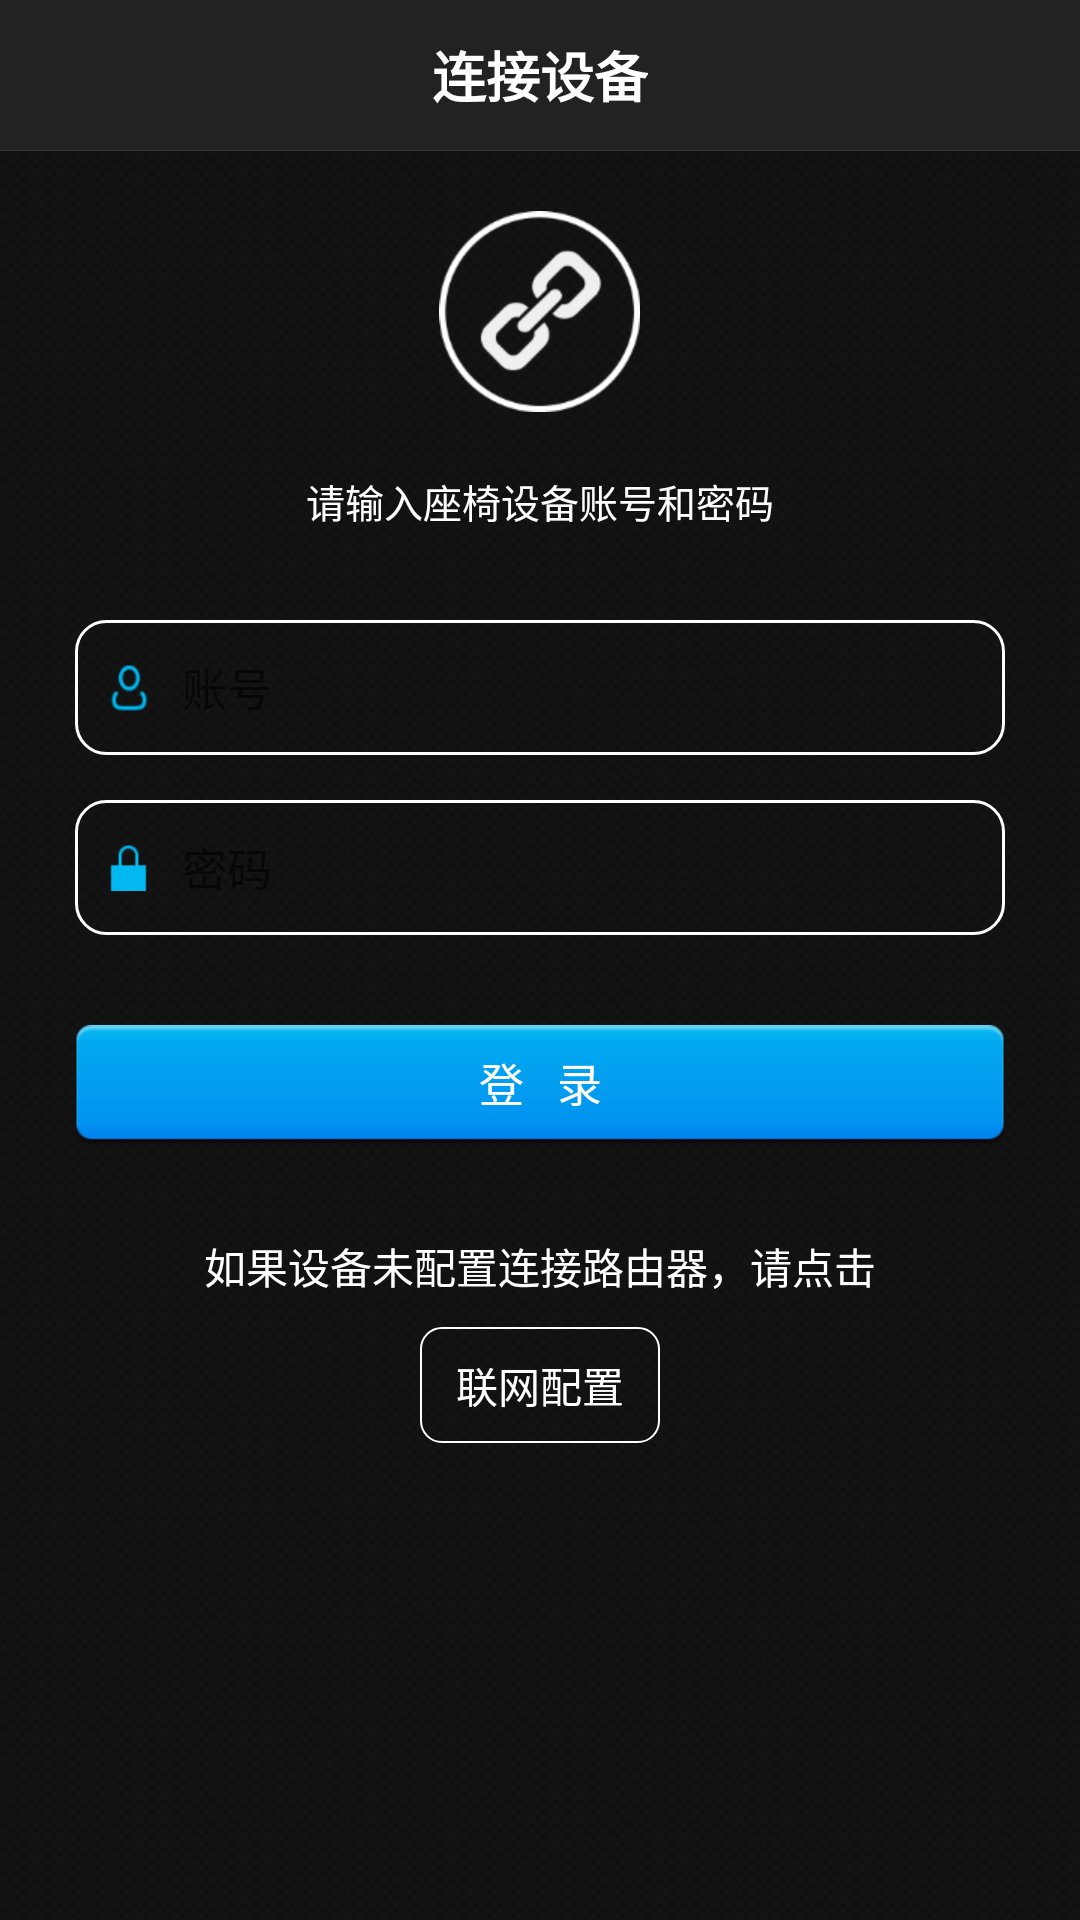

Android layout source for this screen:
<!-- AndroidManifest.xml: application theme AppTheme -->
<!-- res/layout/activity_login_device.xml -->
<?xml version="1.0" encoding="utf-8"?>
<LinearLayout xmlns:android="http://schemas.android.com/apk/res/android"
    android:id="@+id/llParent"
    android:layout_width="match_parent"
    android:layout_height="match_parent"
    android:background="@drawable/img_bg"
    android:clickable="true"
    android:orientation="vertical">

    
    <RelativeLayout
        android:layout_width="match_parent"
        android:layout_height="50dp"
        android:background="#222222"
        android:gravity="center_vertical"
        android:orientation="horizontal">

        
        <TextView
            android:id="@+id/imgbtn_top_left"
            android:layout_width="wrap_content"
            android:layout_height="match_parent"
            android:layout_alignParentLeft="true"
            android:layout_centerVertical="true"
            android:drawableLeft="@drawable/device_back"
            android:gravity="center"
            android:paddingLeft="10dp"
            android:paddingRight="20dp"
            android:src="@drawable/iphone"
            android:textColor="#fff"
            android:textSize="17sp"
            android:textStyle="bold" />

        <TextView
            android:layout_width="wrap_content"
            android:layout_height="wrap_content"
            android:layout_centerInParent="true"
            android:text="连接设备"
            android:textColor="#fff"
            android:textSize="18sp"
            android:textStyle="bold" />

    </RelativeLayout>

    <View
        android:layout_width="match_parent"
        android:layout_height="0.2dp"
        android:background="#353535" />

    <ImageView
        android:layout_width="wrap_content"
        android:layout_height="wrap_content"
        android:layout_gravity="center_horizontal"
        android:layout_margin="20dp"
        android:src="@drawable/img_connection_logo" />

    <TextView
        android:layout_width="wrap_content"
        android:layout_height="wrap_content"
        android:layout_gravity="center_horizontal"
        android:layout_marginLeft="25dp"
        android:layout_marginRight="25dp"
        android:gravity="center"
        android:text="请输入座椅设备账号和密码"
        android:textColor="#fff"
        android:textSize="13sp" />

    <RelativeLayout
        android:layout_width="match_parent"
        android:layout_height="45dp"
        android:layout_marginLeft="25dp"
        android:layout_marginRight="25dp"
        android:layout_marginTop="30dp"
        android:background="@drawable/edittext_bg"
        android:orientation="horizontal">

        <ImageView
            android:id="@+id/imgSSID"
            android:layout_width="wrap_content"
            android:layout_height="wrap_content"
            android:layout_alignParentLeft="true"
            android:layout_centerVertical="true"
            android:layout_gravity="center_vertical|left"
            android:layout_margin="10dp"
            android:src="@drawable/img_user" />

        <EditText
            android:id="@+id/etUser"
            android:layout_width="match_parent"
            android:layout_height="match_parent"
            android:layout_centerVertical="true"
            android:layout_marginBottom="5dp"
            android:layout_marginRight="10dp"
            android:layout_marginTop="5dp"
            android:layout_toRightOf="@+id/imgSSID"
            android:background="#00000000"
            android:gravity="left|center_vertical"
            android:hint="账号"
            android:singleLine="true"
            android:text=""
            android:textColor="#fff"
            android:textSize="15sp" />

    </RelativeLayout>

    <RelativeLayout
        android:layout_width="match_parent"
        android:layout_height="45dp"
        android:layout_marginLeft="25dp"
        android:layout_marginRight="25dp"
        android:layout_marginTop="15dp"
        android:background="@drawable/edittext_bg">

        <ImageView
            android:id="@+id/left_pwd"
            android:layout_width="wrap_content"
            android:layout_height="wrap_content"
            android:layout_alignParentLeft="true"
            android:layout_centerVertical="true"
            android:layout_margin="10dp"
            android:src="@drawable/img_pwd" />

        <EditText
            android:id="@+id/etPWD"
            android:layout_width="fill_parent"
            android:layout_height="match_parent"
            android:layout_centerVertical="true"
            android:layout_marginBottom="5dp"
            android:layout_marginRight="10dp"
            android:layout_marginTop="5dp"
            android:layout_toRightOf="@+id/left_pwd"
            android:background="#00000000"
            android:hint="密码"
            android:singleLine="true"
            android:text=""
            android:textColor="#fff"
            android:textSize="15sp" />

    </RelativeLayout>

    
    <Button
        android:id="@+id/submit"
        android:layout_width="match_parent"
        android:layout_height="40dp"
        android:layout_marginLeft="25dp"
        android:layout_marginRight="25dp"
        android:layout_marginTop="30dp"
        android:background="@drawable/btn_up_down_bg"
        android:gravity="center"
        android:text="登   录"
        android:textColor="#fff"
        android:textSize="15sp" />

    <LinearLayout
        android:id="@+id/rlAnim"
        android:layout_width="match_parent"
        android:layout_height="wrap_content"
        android:layout_marginTop="20dp"
        android:gravity="center"
        android:orientation="vertical">

        
        <TextView
            android:layout_width="wrap_content"
            android:layout_height="wrap_content"
            android:layout_margin="10dp"
            android:text="如果设备未配置连接路由器，请点击"
            android:textColor="#fff" />
        
        <TextView
            android:id="@+id/deviceConnection"
            android:layout_width="wrap_content"
            android:layout_height="wrap_content"
            android:background="@drawable/goto_connection_bg"
            android:paddingBottom="9dp"
            android:paddingLeft="12dp"
            android:paddingRight="12dp"
            android:paddingTop="9dp"
            android:text="联网配置"
            android:textColor="#fff" />

    </LinearLayout>

</LinearLayout>
<!-- resources referenced by this layout -->
<resources>
  <!-- drawable btn_up_down_bg (drawable) -->
  <?xml version="1.0" encoding="utf-8"?>
  <selector xmlns:android="http://schemas.android.com/apk/res/android" >
      <item android:state_pressed="true" android:drawable="@drawable/confim_down" />
      <item android:state_pressed="false" android:drawable="@drawable/confim_up" />
  </selector>
  <!-- drawable edittext_bg (drawable) -->
  <?xml version="1.0" encoding="utf-8"?>
  <shape xmlns:android="http://schemas.android.com/apk/res/android" >
      
      <corners 
          android:topLeftRadius="10dp" 
          android:topRightRadius="10dp"  
          android:bottomRightRadius="10dp" 
          android:bottomLeftRadius="10dp"/>  
      
      <stroke 
          android:width="1.0dp"
          android:color="#fff"/>
  
  </shape>
  <!-- drawable goto_connection_bg (drawable) -->
  <?xml version="1.0" encoding="utf-8"?>
  <selector xmlns:android="http://schemas.android.com/apk/res/android" >
      <item android:state_pressed="true" android:drawable="@drawable/textview_pressed_bg" />
      <item android:state_pressed="false" android:drawable="@drawable/textview_bg" />
  
  </selector>
  <!-- drawable img_bg: png bitmap (drawable-xhdpi, 508665 bytes) -->
  <!-- drawable img_connection_logo: png bitmap (drawable-xhdpi, 7348 bytes) -->
  <!-- drawable img_pwd: png bitmap (drawable-xhdpi, 476044 bytes) -->
  <!-- drawable img_user: png bitmap (drawable-xhdpi, 1022 bytes) -->
  <!-- drawable iphone: png bitmap (drawable-xhdpi, 2346 bytes) -->
  <style name="AppTheme" parent="Theme.AppCompat.Light.DarkActionBar">
          
          <item name="colorPrimary">@color/colorPrimary</item>
          <item name="colorPrimaryDark">@color/colorPrimaryDark</item>
          <item name="colorAccent">@color/colorAccent</item>
      </style>
  <!-- drawable textview_pressed_bg (drawable) -->
  <?xml version="1.0" encoding="utf-8"?>
  <shape xmlns:android="http://schemas.android.com/apk/res/android" >
       
      <corners 
          android:radius="5dp"/>
      
      <stroke 
          android:width="2dp"
          android:color="#685C55"/>
       
      <solid 
          android:color="#ccc"/>
  
  </shape>
  <!-- drawable textview_bg (drawable) -->
  <?xml version="1.0" encoding="utf-8"?>
  <shape xmlns:android="http://schemas.android.com/apk/res/android" >
      
      <corners 
          android:topLeftRadius="7dp" 
          android:topRightRadius="7dp"  
          android:bottomRightRadius="7dp" 
          android:bottomLeftRadius="7dp"/>  
      
      <stroke 
          android:width="0.8dp"
          android:color="#fff"/>
  
  </shape>
  <color name="colorPrimary">#3F51B5</color>
  <color name="colorPrimaryDark">#303F9F</color>
  <color name="colorAccent">#FF4081</color>
</resources>
